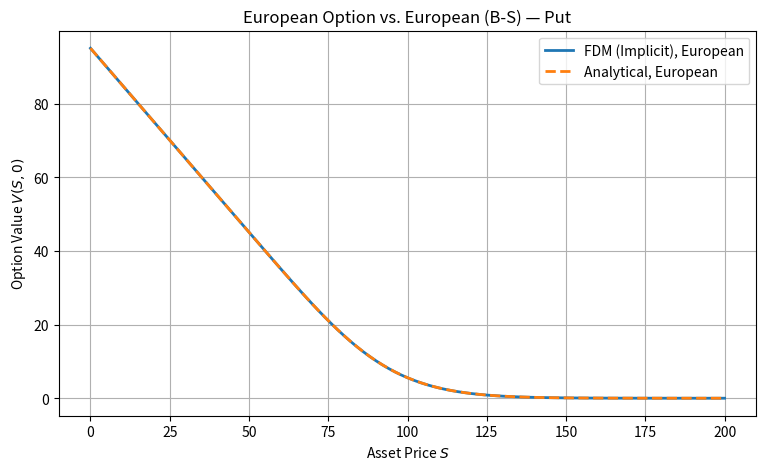

This chart was generated by the following Python code:
import numpy as np
from scipy.stats import norm
from scipy.sparse import lil_matrix, csc_matrix
from scipy.sparse.linalg import spsolve

def analytical_european_options(S0, X, T, r, sigma, call_or_put="call"):

    d1 = (np.log(S0 / X + 1e-10) + (r + 0.5 * sigma**2) * T) / (sigma * np.sqrt(T))
    d2 = d1 - sigma * np.sqrt(T)

    if call_or_put == "call":
        price = S0 * norm.cdf(d1) - X * np.exp(-r * T) * norm.cdf(d2)
    elif call_or_put == "put":
        price = X * np.exp(-r * T) * norm.cdf(-d2) - S0 * norm.cdf(-d1)
    else:
        raise ValueError("Invalid option type. Use 'call' or 'put'.")

    return price

def explicit_european_options(S_max, X, T, r, sigma, M, N, call_or_put="call"):

    dt = T / N
    S = np.linspace(0, S_max, M+1)

    stability_condition = dt - 1 / (sigma ** 2 * M ** 2)

    if stability_condition >= 0:
        print("Stability condition is not satisfied.")

    if call_or_put == "call":
        V = np.maximum(S - X, 0)
    elif call_or_put == "put":
        V = np.maximum(X - S, 0)
    else:
        raise ValueError("Invalid option type. Use 'call' or 'put'.")

    i = np.arange(1, M)
    a = 0.5 * dt * (sigma**2 * i**2 - r * i)
    b = 1 - dt * (sigma**2 * i**2 + r)
    c = 0.5 * dt * (sigma**2 * i**2 + r * i)

    for n in range(1, N+1):
        V_old = V.copy()
        V[1:M] = a * V_old[:M-1] + b* V_old[1:M] + c* V_old[2:]

        if call_or_put == "call":
            V[0] = 0
            V[M] = S_max - X * np.exp(-r * n * dt)
        elif call_or_put == "put":
            V[0] = X * np.exp(-r * n * dt)
            V[M] = 0
        else:
            raise ValueError("Invalid option type. Use 'call' or 'put'.")
        
    return V

def implicit_european_options(S_max, X, T, r, sigma, M, N, call_or_put="call"):

    dt = T / N
    S = np.linspace(0, S_max, M+1)

    if call_or_put == "call":
        V = np.maximum(S - X, 0)
    elif call_or_put == "put":
        V = np.maximum(X - S, 0)
    else:
        raise ValueError("Invalid option type. Use 'call' or 'put'.")

    i = np.arange(1, M)
    alpha = -0.5 * dt * (sigma**2 * i**2 - r * i)
    beta = 1 + dt * (sigma**2 * i**2 + r)
    gamma = -0.5 * dt * (sigma**2 * i**2 + r * i)

    A = lil_matrix((M-1, M-1))

    for i in range(M-1):
        A[i, i] = beta[i]

    for i in range(M-2):
        A[i, i+1] = gamma[i]
        A[i+1, i] = alpha[i + 1]

    for n in range(1, N+1):

        rhs = V[1:M]
        if call_or_put == "call":
            rhs[0] -= alpha[0] * 0
            rhs[-1] -= gamma[-1] * (S_max - X * np.exp(-r * (n * dt)))
        elif call_or_put == "put":
            rhs[0] -= alpha[0] * X * np.exp(-r * (n * dt))
            rhs[-1] -= gamma[-1] * 0
        else:
            raise ValueError("Invalid option type. Use 'call' or 'put'.")
        
        V[1:M] = spsolve(csc_matrix(A), rhs)

        # Boundary values
        if call_or_put == "call":
            V[0] = 0
            V[M] = S_max - X * np.exp(-r * (n * dt))
        elif call_or_put == "put":
            V[0] = X * np.exp(-r * (n * dt))
            V[M] = 0
        else:
            raise ValueError("Invalid option type. Use 'call' or 'put'.")
        
    return V

def crank_nicolson_european_options(S_max, X, T, r, sigma, M, N, call_or_put="call"):

    dt = T / N
    S = np.linspace(0, S_max, M + 1)

    if call_or_put == "call":
        V = np.maximum(S - X, 0)
    elif call_or_put == "put":
        V = np.maximum(X - S, 0)
    else:
        raise ValueError("Invalid option type. Use 'call' or 'put'.")

    i = np.arange(1, M)

    alpha = 0.25 * dt * (sigma**2 * i**2 - r * i)
    beta = -0.5 * dt * (sigma**2 * i**2 + r)
    gamma = 0.25 * dt * (sigma**2 * i**2 + r * i)

    A = lil_matrix((M-1, M-1))
    B = lil_matrix((M-1, M-1))

    for i in range(M-1):
        A[i, i] = 1 - beta[i]
        B[i, i] = 1 + beta[i]

    for i in range(M-2):
        A[i, i+1] = -gamma[i]
        A[i+1, i] = -alpha[i + 1]

        B[i, i+1] = gamma[i]
        B[i+1, i] = alpha[i + 1]

    A = csc_matrix(A)
    B = csc_matrix(B)

    for n in range(1, N+1):
        rhs = B @ V[1:M]

        if call_or_put == "call":
            rhs[0] += alpha[1] * 0 + alpha[1] * 0
            rhs[-1] += gamma[-1] * (S_max - X * np.exp(-r * (n-1) * dt)) + gamma[-1] * (S_max - X * np.exp(-r * n * dt))
        elif call_or_put == "put":
            rhs[0] += alpha[0] * (X * np.exp(-r * (n-1) * dt)) + alpha[0] * (X * np.exp(-r * n * dt))
            rhs[-1] += gamma[-1] * 0 + gamma[-1] * 0

        V[1:M] = spsolve(A, rhs)

        if call_or_put == "call":
            V[0] = 0
            V[M] = S_max - X * np.exp(-r * n * dt)
        elif call_or_put == "put":
            V[0] = X * np.exp(-r * n * dt)
            V[M] = 0

    return V

def explicit_american_options(S_max, X, T, r, sigma, M, N, call_or_put="call"):

    dt = T / N
    S = np.linspace(0, S_max, M+1)

    stability_condition = dt - 1 / (sigma ** 2 * M ** 2)

    if stability_condition >= 0:
        print("Stability condition is not satisfied.")

    if call_or_put == "call":
        V = np.maximum(S - X, 0)
    elif call_or_put == "put":
        V = np.maximum(X - S, 0)
    else:
        raise ValueError("Invalid option type. Use 'call' or 'put'.")

    i = np.arange(1, M)
    a = 0.5 * dt * (sigma**2 * i**2 - r * i)
    b = 1 - dt * (sigma**2 * i**2 + r)
    c = 0.5 * dt * (sigma**2 * i**2 + r * i)

    for n in range(1, N+1):
        V_old = V.copy()
        V[1:M] = a * V_old[:M-1] + b * V_old[1:M] + c * V_old[2:]

        if call_or_put == "call":
            V[0] = 0
            V[M] = S_max - X * np.exp(-r * n * dt)
        elif call_or_put == "put":
            V[0] = X * np.exp(-r * n * dt)
            V[M] = 0
        else:
            raise ValueError("Invalid option type. Use 'call' or 'put'.")
        
        # American option constraint (early exercise)
        if call_or_put == "call":
            V = np.maximum(V, S - X)
        elif call_or_put == "put":
            V = np.maximum(V, X - S)

    return V

def implicit_psor_american_options(S_max, X, T, r, sigma, M, N, call_or_put="call", omega=1.2, tol=1e-08, max_iter=10000):

    dt = T / N
    S = np.linspace(0, S_max, M+1)

    if call_or_put == "call":
        V = np.maximum(S - X, 0)
    elif call_or_put == "put":
        V = np.maximum(X - S, 0)
    else:
        raise ValueError("Invalid option type. Use 'call' or 'put'.")

    i = np.arange(1, M)
    alpha = -0.5 * dt * (sigma**2 * i**2 - r * i)
    beta = 1 + dt * (sigma**2 * i**2 + r)
    gamma = -0.5 * dt * (sigma**2 * i**2 + r * i)

    for n in range(1, N+1):
        payoff = X - S[1:M] if call_or_put == "put" else S[1:M] - X
        b = V[1:M].copy()

        if call_or_put == "call":
            b[-1] -= gamma[-1] * (S_max - X * np.exp(-r * n * dt))
        elif call_or_put == "put":
            b[0] -= alpha[0] * (X * np.exp(-r * n * dt))
        else:
            raise ValueError("Invalid option type. Use 'call' or 'put'.")

        V_old = V[1:M].copy()
        for it in range(max_iter):
            V_new = V_old.copy()
            for j in range(M-1):
                lhs = b[j]
                if j > 0:
                    lhs -= alpha[j] * V_new[j-1]
                if j < M-2:
                    lhs -= gamma[j] * V_old[j+1]
                V_new[j] = max(payoff[j], (1 - omega) * V_old[j] + omega / beta[j] * lhs)
            if np.linalg.norm(V_new - V_old, ord=np.inf) < tol:
                break
            V_old = V_new.copy()

        V[1:M] = V_new

        if call_or_put == "call":
            V[0] = 0
            V[M] = np.maximum(S_max - X * np.exp(-r * (n * dt)), S[M] - X)
        elif call_or_put == "put":
            V[0] = np.maximum(X * np.exp(-r * (n * dt)), X - S[0])
            V[M] = 0
        else:
            raise ValueError("Invalid option type. Use 'call' or 'put'.")
        
    return V

def solve_fd(method, S_max, X, T, r, sigma, M, N, call_or_put="call"):
    S = np.linspace(0, S_max, M+1)

    V_exact = analytical_european_options(S, X, T, r, sigma, call_or_put=call_or_put)

    if method == "explicit_european":
        V = explicit_european_options(S_max, X, T, r, sigma, M, N, call_or_put=call_or_put)
        return V, abs(V - V_exact)
    elif method == "implicit_european":
        V = implicit_european_options(S_max, X, T, r, sigma, M, N, call_or_put=call_or_put)
        return V, abs(V - V_exact)
    elif method == "crank_european":
        V = crank_nicolson_european_options(S_max, X, T, r, sigma, M, N, call_or_put=call_or_put)
        return V, abs(V - V_exact)
    elif method == "explicit_american":
        return explicit_american_options(S_max, X, T, r, sigma, M, N, call_or_put=call_or_put)
    elif method == "implicit_psor_american":
        return implicit_psor_american_options(S_max, X, T, r, sigma, M, N, call_or_put=call_or_put)
    else:
        raise ValueError(f"Unknown method: {method}")


if __name__ == '__main__':

    import matplotlib.pyplot as plt

    # Parameters
    S_max = 200
    X = 100
    T = 1.0
    r = 0.05
    sigma = 0.2
    call_or_put = "put"

    M = 100
    N = 1000

    S = np.linspace(0, S_max, M+1)

    V, _ = solve_fd("implicit_european", S_max, X, T, r, sigma, M, N, call_or_put=call_or_put)
    V_exact = analytical_european_options(S, X, T, r, sigma, call_or_put=call_or_put)

    plt.figure(figsize=(9, 5))
    plt.plot(S, V, label='FDM (Implicit), European', linewidth=2)
    plt.plot(S, V_exact, '--', label='Analytical, European', linewidth=2)
    plt.xlabel('Asset Price $S$')
    plt.ylabel('Option Value $V(S, 0)$')
    plt.title(f'European Option vs. European (B-S) — {call_or_put.capitalize()}')
    plt.legend()
    plt.grid(True)
    plt.show()